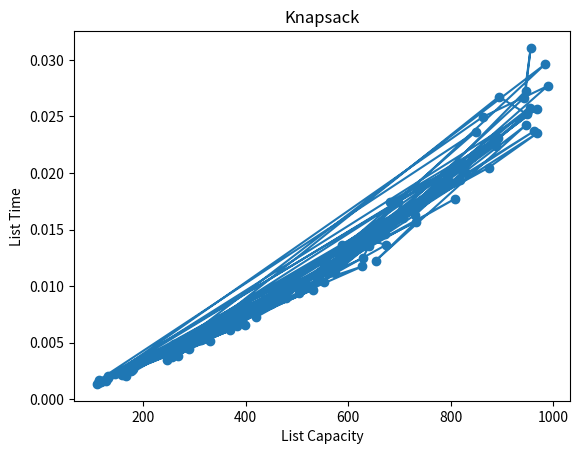

Reproduce this figure in Python.
import time
import matplotlib.pyplot as plt
import numpy as np
import random
def Knapsack(C, W, V, n): 
	F = [[0 for x in range(C + 1)] for x in range(n + 1)] 
	for i in range(n + 1): 
		for c in range(C + 1): 
			if W[i-1] <= c: 
				F[i][c] = max(V[i-1] + F[i-1][c-W[i-1]], F[i-1][c]) 
			else: 
				F[i][c] = F[i-1][c] 

	return F[n][C]

# import timeit
# C = 50
# W = [10, 30, 40]
# V = [20, 50, 110]
# n = len(V)
# print("Giá trị có được khi xếp vào túi có sức chứa", C)
# start = timeit.default_timer()
# print(Knapsack(C, W, V, n))
# end = timeit.default_timer()
# res = end - start
# print("Thời gian chạy thuật toán Change-Making:", res)

def Test():
	W = np.random.randint(1000, size = (100, 100))
	V = np.random.randint(1000, size = (100, 100))
	A=[]
	T=[]
	for i in range(100):
		C = random.randint(100 ,1000)
		A.append(C)
		start=time.time()
		Knapsack(C, W[i], V[i], len(V))
		T.append(time.time()-start)
	plt.plot(A, T,"-o")
	plt.xlabel('List Capacity')
	plt.ylabel('List Time')
	plt.title('Knapsack') 
	plt.show()
Test()